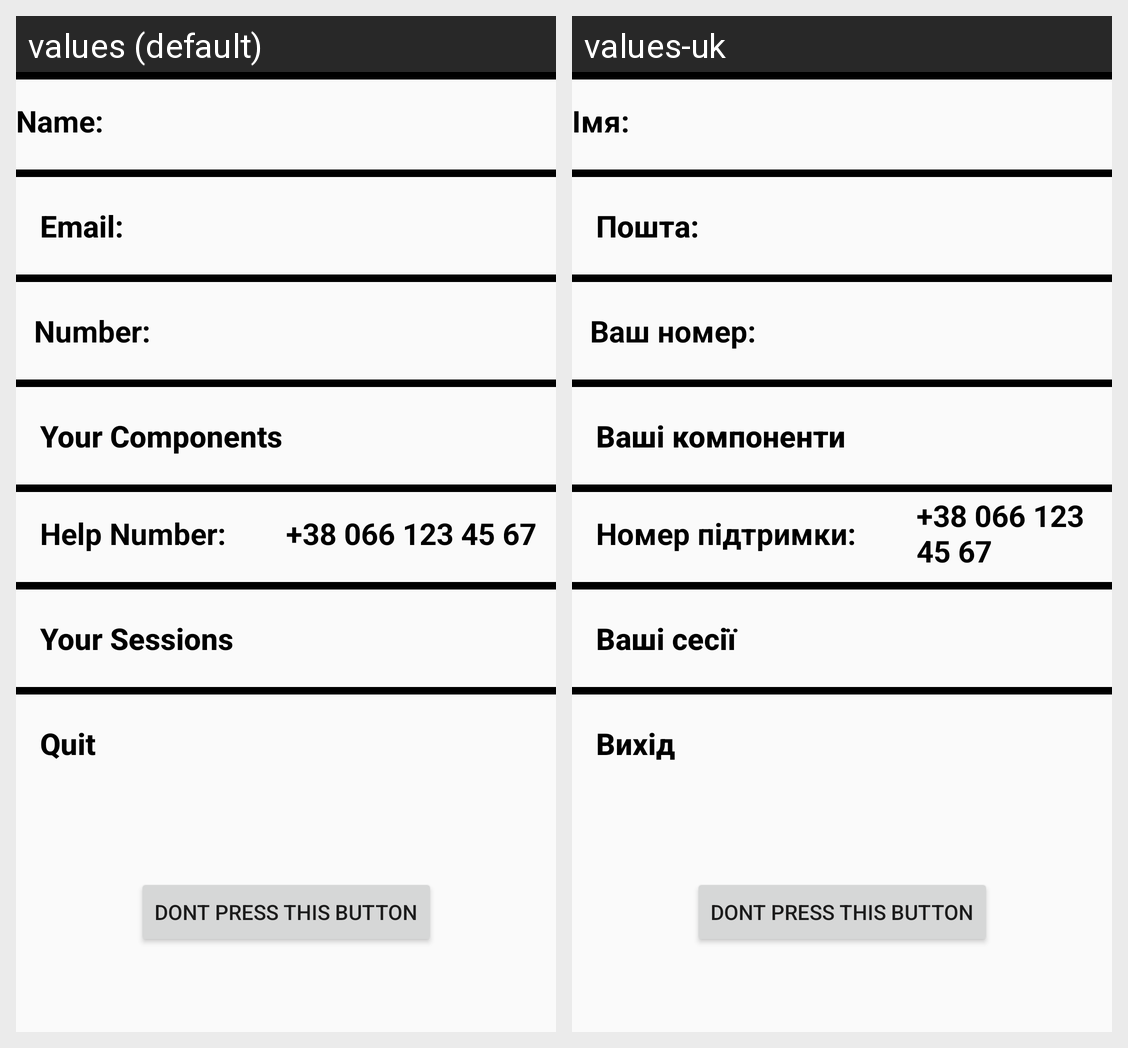

Here is an Android app screen in its default locale and in the app's own translations. Write out the translated-string differences for the strings that appear on this screen.
Android screen res/layout/settings_activity.xml rendered under 2 locales, left to right: values (default), values-uk. Device: Nexus 5 (rendered at 1080×1920; each locale shown at half size, 540×960, under a caption strip naming it); theme AppTheme.
Strings drawn on this screen, with the default value and each locale's value (text and hints the layout hard-codes, and strings that could not be matched under every locale, appear in the picture but are not listed):

components
  values: Your Components
  values-uk: Ваші компоненти

number
  values: Number:
  values-uk: Ваш номер:

email
  values: Email:
  values-uk: Пошта:

name
  values: Name:
  values-uk: Імя:

helpLabel
  values: Help Number:
  values-uk: Номер підтримки:

quit
  values: Quit
  values-uk: Вихід

sessions
  values: Your Sessions
  values-uk: Ваші сесії

helpNumber
  values: +38 066 123 45 67
  values-uk: +38 066 123 45 67
